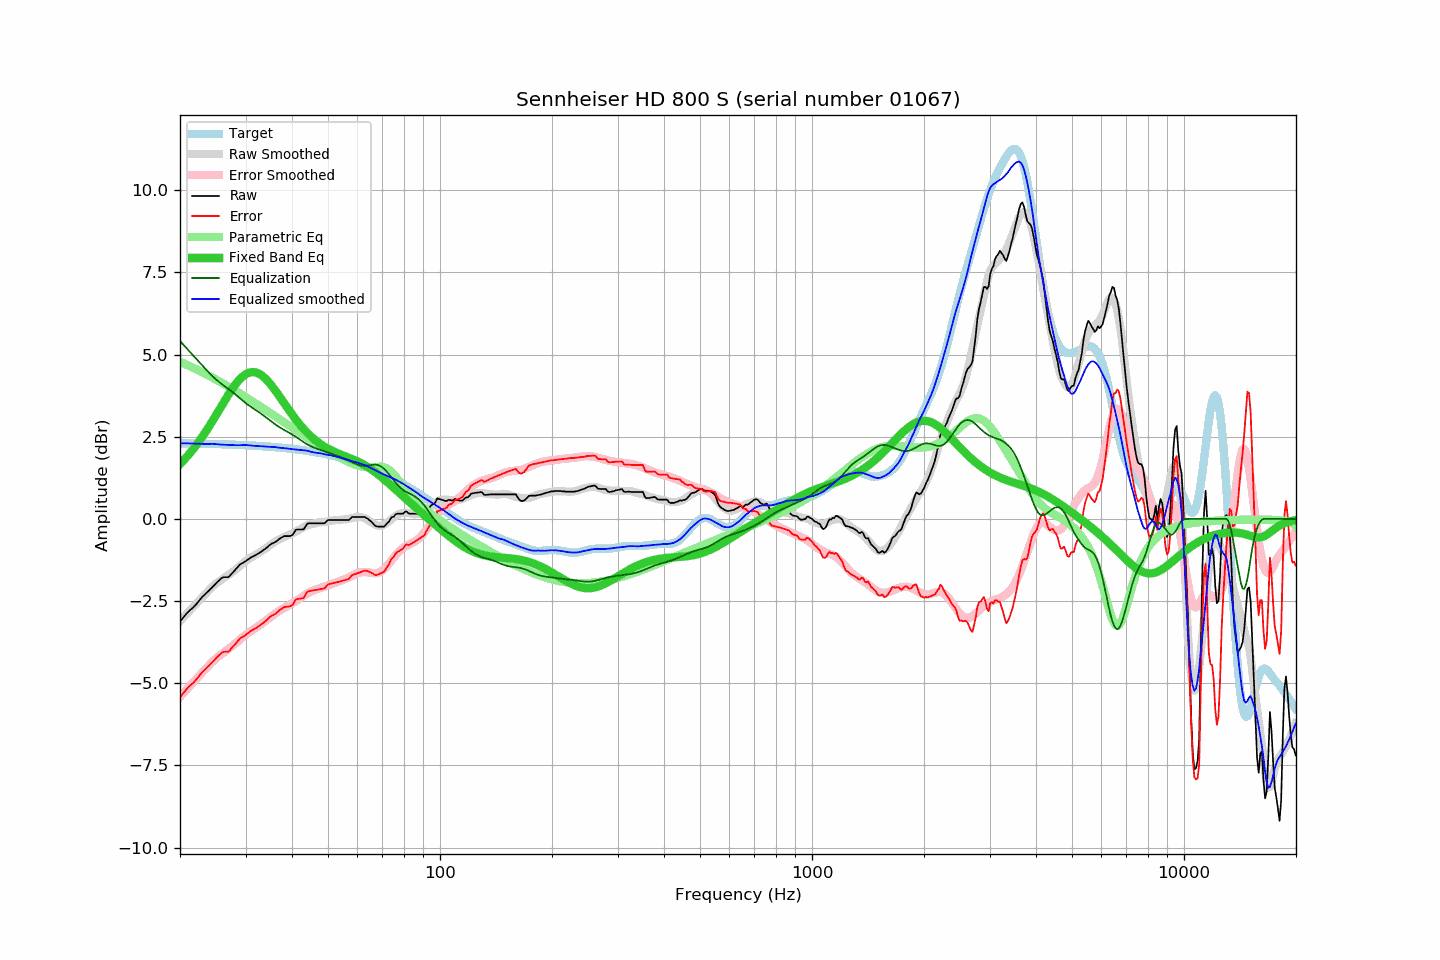

Source data for this figure (header and first rows):
frequency, raw, error, smoothed, error_smoothed, equalization, parametric_eq, equalized_raw, equalized_smoothed, target
20.00, -3.12, -5.43, -3.11, -5.41, 5.41, 1.67, 2.29, 2.30, 2.30
20.20, -3.06, -5.36, -3.06, -5.36, 5.36, 1.72, 2.30, 2.30, 2.30
20.40, -3.00, -5.30, -3.00, -5.30, 5.30, 1.77, 2.30, 2.30, 2.30
20.61, -2.94, -5.24, -2.95, -5.25, 5.25, 1.82, 2.31, 2.30, 2.30
20.81, -2.88, -5.18, -2.90, -5.20, 5.20, 1.88, 2.31, 2.30, 2.30
21.02, -2.83, -5.13, -2.84, -5.14, 5.14, 1.93, 2.31, 2.30, 2.30
21.23, -2.78, -5.08, -2.79, -5.09, 5.09, 1.99, 2.31, 2.30, 2.30
21.44, -2.74, -5.04, -2.74, -5.04, 5.04, 2.05, 2.29, 2.30, 2.30
21.66, -2.70, -5.00, -2.69, -4.98, 4.98, 2.11, 2.28, 2.29, 2.30
21.87, -2.65, -4.95, -2.64, -4.93, 4.93, 2.17, 2.28, 2.29, 2.29
22.09, -2.60, -4.90, -2.58, -4.88, 4.88, 2.23, 2.27, 2.29, 2.29
22.31, -2.54, -4.83, -2.53, -4.82, 4.82, 2.30, 2.28, 2.29, 2.29
22.54, -2.48, -4.77, -2.48, -4.77, 4.77, 2.37, 2.29, 2.29, 2.29
22.76, -2.42, -4.71, -2.43, -4.72, 4.72, 2.44, 2.29, 2.28, 2.29
22.99, -2.36, -4.65, -2.38, -4.66, 4.66, 2.51, 2.30, 2.28, 2.29
23.22, -2.32, -4.61, -2.33, -4.61, 4.61, 2.58, 2.29, 2.28, 2.29
23.45, -2.27, -4.56, -2.28, -4.55, 4.55, 2.65, 2.28, 2.28, 2.29
23.69, -2.22, -4.51, -2.22, -4.50, 4.50, 2.73, 2.28, 2.28, 2.29
23.92, -2.18, -4.47, -2.17, -4.45, 4.45, 2.81, 2.27, 2.28, 2.28
24.16, -2.13, -4.41, -2.11, -4.40, 4.40, 2.88, 2.27, 2.28, 2.28
24.40, -2.08, -4.36, -2.07, -4.35, 4.35, 2.96, 2.27, 2.28, 2.28
24.65, -2.03, -4.31, -2.02, -4.30, 4.30, 3.04, 2.27, 2.28, 2.28
24.89, -1.98, -4.26, -1.98, -4.26, 4.26, 3.12, 2.28, 2.28, 2.28
25.14, -1.93, -4.21, -1.95, -4.22, 4.22, 3.20, 2.29, 2.27, 2.28
25.39, -1.88, -4.16, -1.91, -4.18, 4.18, 3.29, 2.30, 2.27, 2.28
25.65, -1.84, -4.12, -1.88, -4.14, 4.14, 3.37, 2.30, 2.26, 2.27
25.91, -1.79, -4.07, -1.84, -4.10, 4.10, 3.45, 2.31, 2.26, 2.27
26.16, -1.77, -4.04, -1.81, -4.07, 4.07, 3.53, 2.30, 2.26, 2.27
26.43, -1.77, -4.04, -1.78, -4.03, 4.03, 3.61, 2.26, 2.26, 2.27
26.69, -1.77, -4.04, -1.74, -4.00, 4.00, 3.69, 2.23, 2.25, 2.27
26.96, -1.77, -4.04, -1.71, -3.96, 3.96, 3.77, 2.19, 2.25, 2.27
27.23, -1.73, -4.00, -1.67, -3.92, 3.92, 3.85, 2.19, 2.25, 2.26
27.50, -1.67, -3.93, -1.64, -3.89, 3.89, 3.92, 2.21, 2.25, 2.26
27.77, -1.62, -3.88, -1.60, -3.85, 3.85, 3.99, 2.23, 2.24, 2.26
28.05, -1.57, -3.83, -1.56, -3.81, 3.81, 4.06, 2.24, 2.24, 2.26
28.33, -1.51, -3.77, -1.52, -3.77, 3.77, 4.12, 2.25, 2.24, 2.26
28.62, -1.46, -3.72, -1.48, -3.72, 3.72, 4.18, 2.26, 2.24, 2.25
28.90, -1.40, -3.65, -1.44, -3.68, 3.68, 4.24, 2.28, 2.24, 2.25
29.19, -1.36, -3.61, -1.40, -3.64, 3.64, 4.29, 2.28, 2.24, 2.25
29.48, -1.34, -3.59, -1.35, -3.60, 3.60, 4.33, 2.26, 2.25, 2.25
29.78, -1.31, -3.56, -1.31, -3.56, 3.56, 4.37, 2.25, 2.25, 2.24
30.08, -1.28, -3.52, -1.27, -3.52, 3.52, 4.40, 2.24, 2.25, 2.24
30.38, -1.24, -3.48, -1.24, -3.48, 3.48, 4.43, 2.24, 2.24, 2.24
30.68, -1.21, -3.45, -1.21, -3.45, 3.45, 4.45, 2.24, 2.24, 2.24
30.99, -1.17, -3.41, -1.18, -3.41, 3.41, 4.46, 2.24, 2.23, 2.23
31.30, -1.15, -3.38, -1.15, -3.38, 3.38, 4.47, 2.23, 2.23, 2.23
31.61, -1.12, -3.35, -1.13, -3.35, 3.35, 4.46, 2.23, 2.22, 2.23
31.93, -1.10, -3.33, -1.10, -3.32, 3.32, 4.46, 2.21, 2.22, 2.23
32.24, -1.07, -3.29, -1.07, -3.28, 3.28, 4.44, 2.21, 2.22, 2.22
32.57, -1.04, -3.26, -1.03, -3.25, 3.25, 4.42, 2.21, 2.22, 2.22
32.89, -1.01, -3.23, -1.00, -3.22, 3.22, 4.39, 2.20, 2.21, 2.22
33.22, -0.98, -3.20, -0.97, -3.18, 3.18, 4.36, 2.20, 2.21, 2.21
33.55, -0.94, -3.15, -0.94, -3.14, 3.14, 4.32, 2.20, 2.21, 2.21
33.89, -0.91, -3.12, -0.91, -3.11, 3.11, 4.27, 2.19, 2.20, 2.21
34.23, -0.87, -3.08, -0.87, -3.07, 3.07, 4.23, 2.20, 2.20, 2.20
34.57, -0.83, -3.03, -0.84, -3.03, 3.03, 4.17, 2.20, 2.19, 2.20
34.92, -0.78, -2.98, -0.80, -2.99, 2.99, 4.12, 2.21, 2.19, 2.20
35.27, -0.75, -2.94, -0.76, -2.96, 2.96, 4.05, 2.20, 2.19, 2.19
35.62, -0.73, -2.92, -0.73, -2.92, 2.92, 3.99, 2.19, 2.19, 2.19
35.97, -0.71, -2.90, -0.70, -2.88, 2.88, 3.93, 2.17, 2.19, 2.18
... 635 more rows
